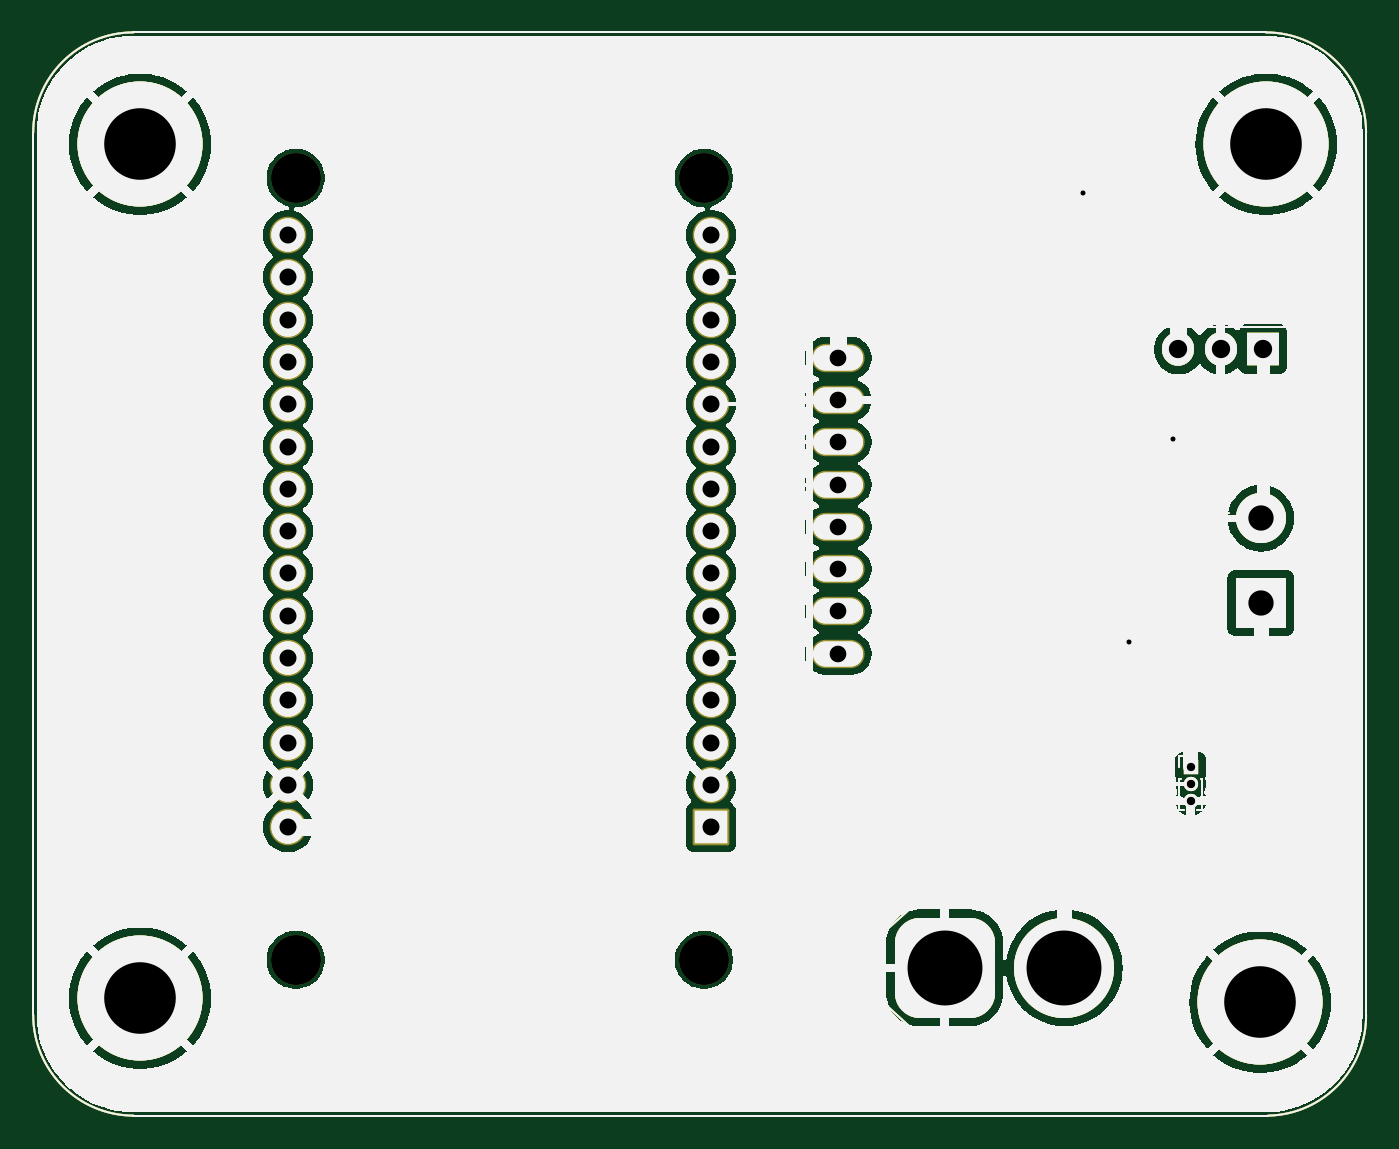
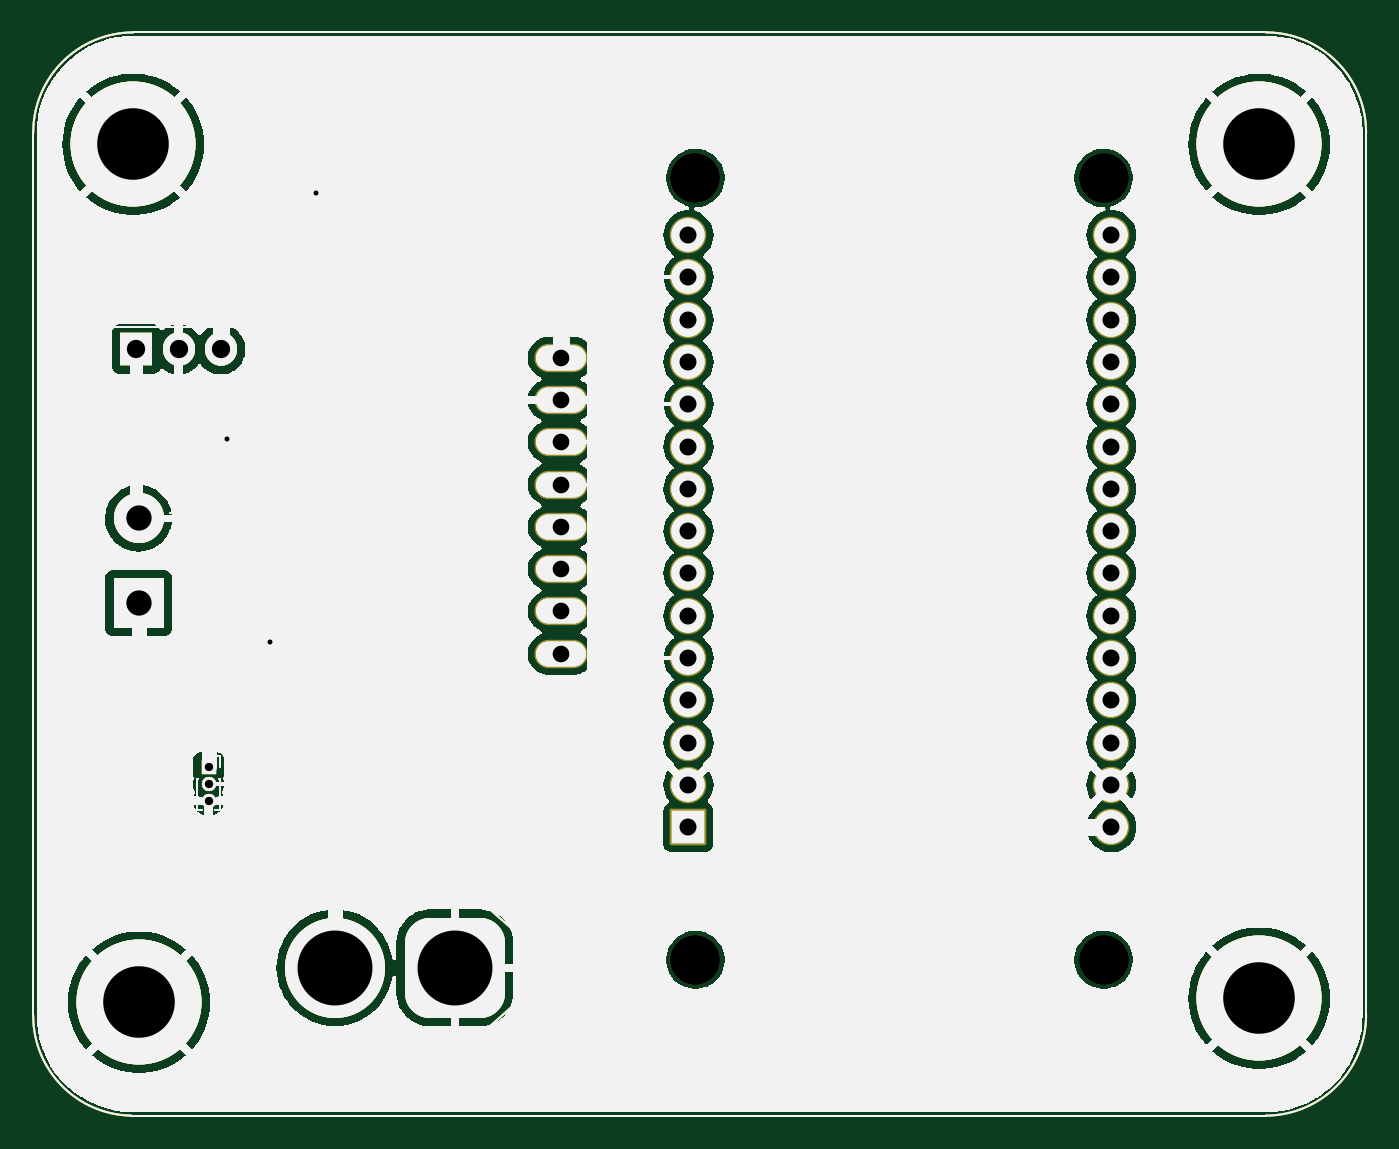
Circuit board: 11 layer files. Board 80.0 x 65.0 mm.
- bottom_copper: subscale-payload-B_Cu.gbr (168211 bytes)
- bottom_mask: subscale-payload-B_Mask.gbr (170309 bytes)
- paste: subscale-payload-B_Paste.gbr (168207 bytes)
- bottom_silk: subscale-payload-B_Silkscreen.gbr (168208 bytes)
- outline: subscale-payload-Edge_Cuts.gbr (168180 bytes)
- top_copper: subscale-payload-F_Cu.gbr (168211 bytes)
- top_mask: subscale-payload-F_Mask.gbr (171017 bytes)
- paste: subscale-payload-F_Paste.gbr (168915 bytes)
- top_silk: subscale-payload-F_Silkscreen.gbr (168208 bytes)
- drill: subscale-payload-NPTH.drl (403 bytes)
- drill: subscale-payload-PTH.drl (1620 bytes)

=== bottom_copper: subscale-payload-B_Cu.gbr (168211 bytes, source omitted) ===
=== bottom_mask: subscale-payload-B_Mask.gbr (170309 bytes, source omitted) ===
=== paste: subscale-payload-B_Paste.gbr (168207 bytes, source omitted) ===
=== bottom_silk: subscale-payload-B_Silkscreen.gbr (168208 bytes, source omitted) ===
=== outline: subscale-payload-Edge_Cuts.gbr (168180 bytes, source omitted) ===
=== top_copper: subscale-payload-F_Cu.gbr (168211 bytes, source omitted) ===
=== top_mask: subscale-payload-F_Mask.gbr (171017 bytes, source omitted) ===
=== paste: subscale-payload-F_Paste.gbr (168915 bytes, source omitted) ===
=== top_silk: subscale-payload-F_Silkscreen.gbr (168208 bytes, source omitted) ===
=== drill: subscale-payload-NPTH.drl ===
M48
; DRILL file {KiCad 8.0.6} date 2025-02-10T20:46:42+0530
; FORMAT={-:-/ absolute / metric / decimal}
; #@! TF.CreationDate,2025-02-10T20:46:42+05:30
; #@! TF.GenerationSoftware,Kicad,Pcbnew,8.0.6
; #@! TF.FileFunction,NonPlated,1,2,NPTH
FMAT,2
METRIC
; #@! TA.AperFunction,NonPlated,NPTH,ComponentDrill
T1C3.000
%
G90
G05
T1
X123.417Y-54.135
X123.417Y-101.085
X147.927Y-54.135
X147.927Y-101.085
M30

=== drill: subscale-payload-PTH.drl ===
M48
; DRILL file {KiCad 8.0.6} date 2025-02-10T20:46:42+0530
; FORMAT={-:-/ absolute / metric / decimal}
; #@! TF.CreationDate,2025-02-10T20:46:42+05:30
; #@! TF.GenerationSoftware,Kicad,Pcbnew,8.0.6
; #@! TF.FileFunction,Plated,1,2,PTH
FMAT,2
METRIC
; #@! TA.AperFunction,Plated,PTH,ViaDrill
T1C0.300
; #@! TA.AperFunction,Plated,PTH,ComponentDrill
T2C0.500
; #@! TA.AperFunction,Plated,PTH,ComponentDrill
T3C1.000
; #@! TA.AperFunction,Plated,PTH,ComponentDrill
T4C1.020
; #@! TA.AperFunction,Plated,PTH,ComponentDrill
T5C1.100
; #@! TA.AperFunction,Plated,PTH,ComponentDrill
T6C1.520
; #@! TA.AperFunction,Plated,PTH,ComponentDrill
T7C4.300
; #@! TA.AperFunction,Plated,PTH,ComponentDrill
T8C4.500
%
G90
G05
T1
X170.69Y-55.02
X173.46Y-81.998
X176.08Y-69.82
T2
X177.16Y-89.52
X177.16Y-90.52
X177.16Y-91.52
T3
X156.0Y-64.93
X156.0Y-67.47
X156.0Y-70.01
X156.0Y-72.55
X156.0Y-75.09
X156.0Y-77.63
X156.0Y-80.17
X156.0Y-82.71
T4
X122.947Y-57.565
X122.947Y-60.105
X122.947Y-62.645
X122.947Y-65.185
X122.947Y-67.725
X122.947Y-70.265
X122.947Y-72.805
X122.947Y-75.345
X122.947Y-77.885
X122.947Y-80.425
X122.947Y-82.965
X122.947Y-85.505
X122.947Y-88.045
X122.947Y-90.585
X122.947Y-93.125
X148.347Y-57.565
X148.347Y-60.105
X148.347Y-62.645
X148.347Y-65.185
X148.347Y-67.725
X148.347Y-70.265
X148.347Y-72.805
X148.347Y-75.345
X148.347Y-77.885
X148.347Y-80.425
X148.347Y-82.965
X148.347Y-85.505
X148.347Y-88.045
X148.347Y-90.585
X148.347Y-93.125
T5
X176.42Y-64.43
X178.96Y-64.43
X181.5Y-64.43
T6
X181.37Y-74.58
X181.37Y-79.66
T7
X114.07Y-52.12
X114.07Y-103.4
X181.34Y-103.64
X181.692Y-52.12
T8
X162.38Y-101.56
X169.58Y-101.56
M30
